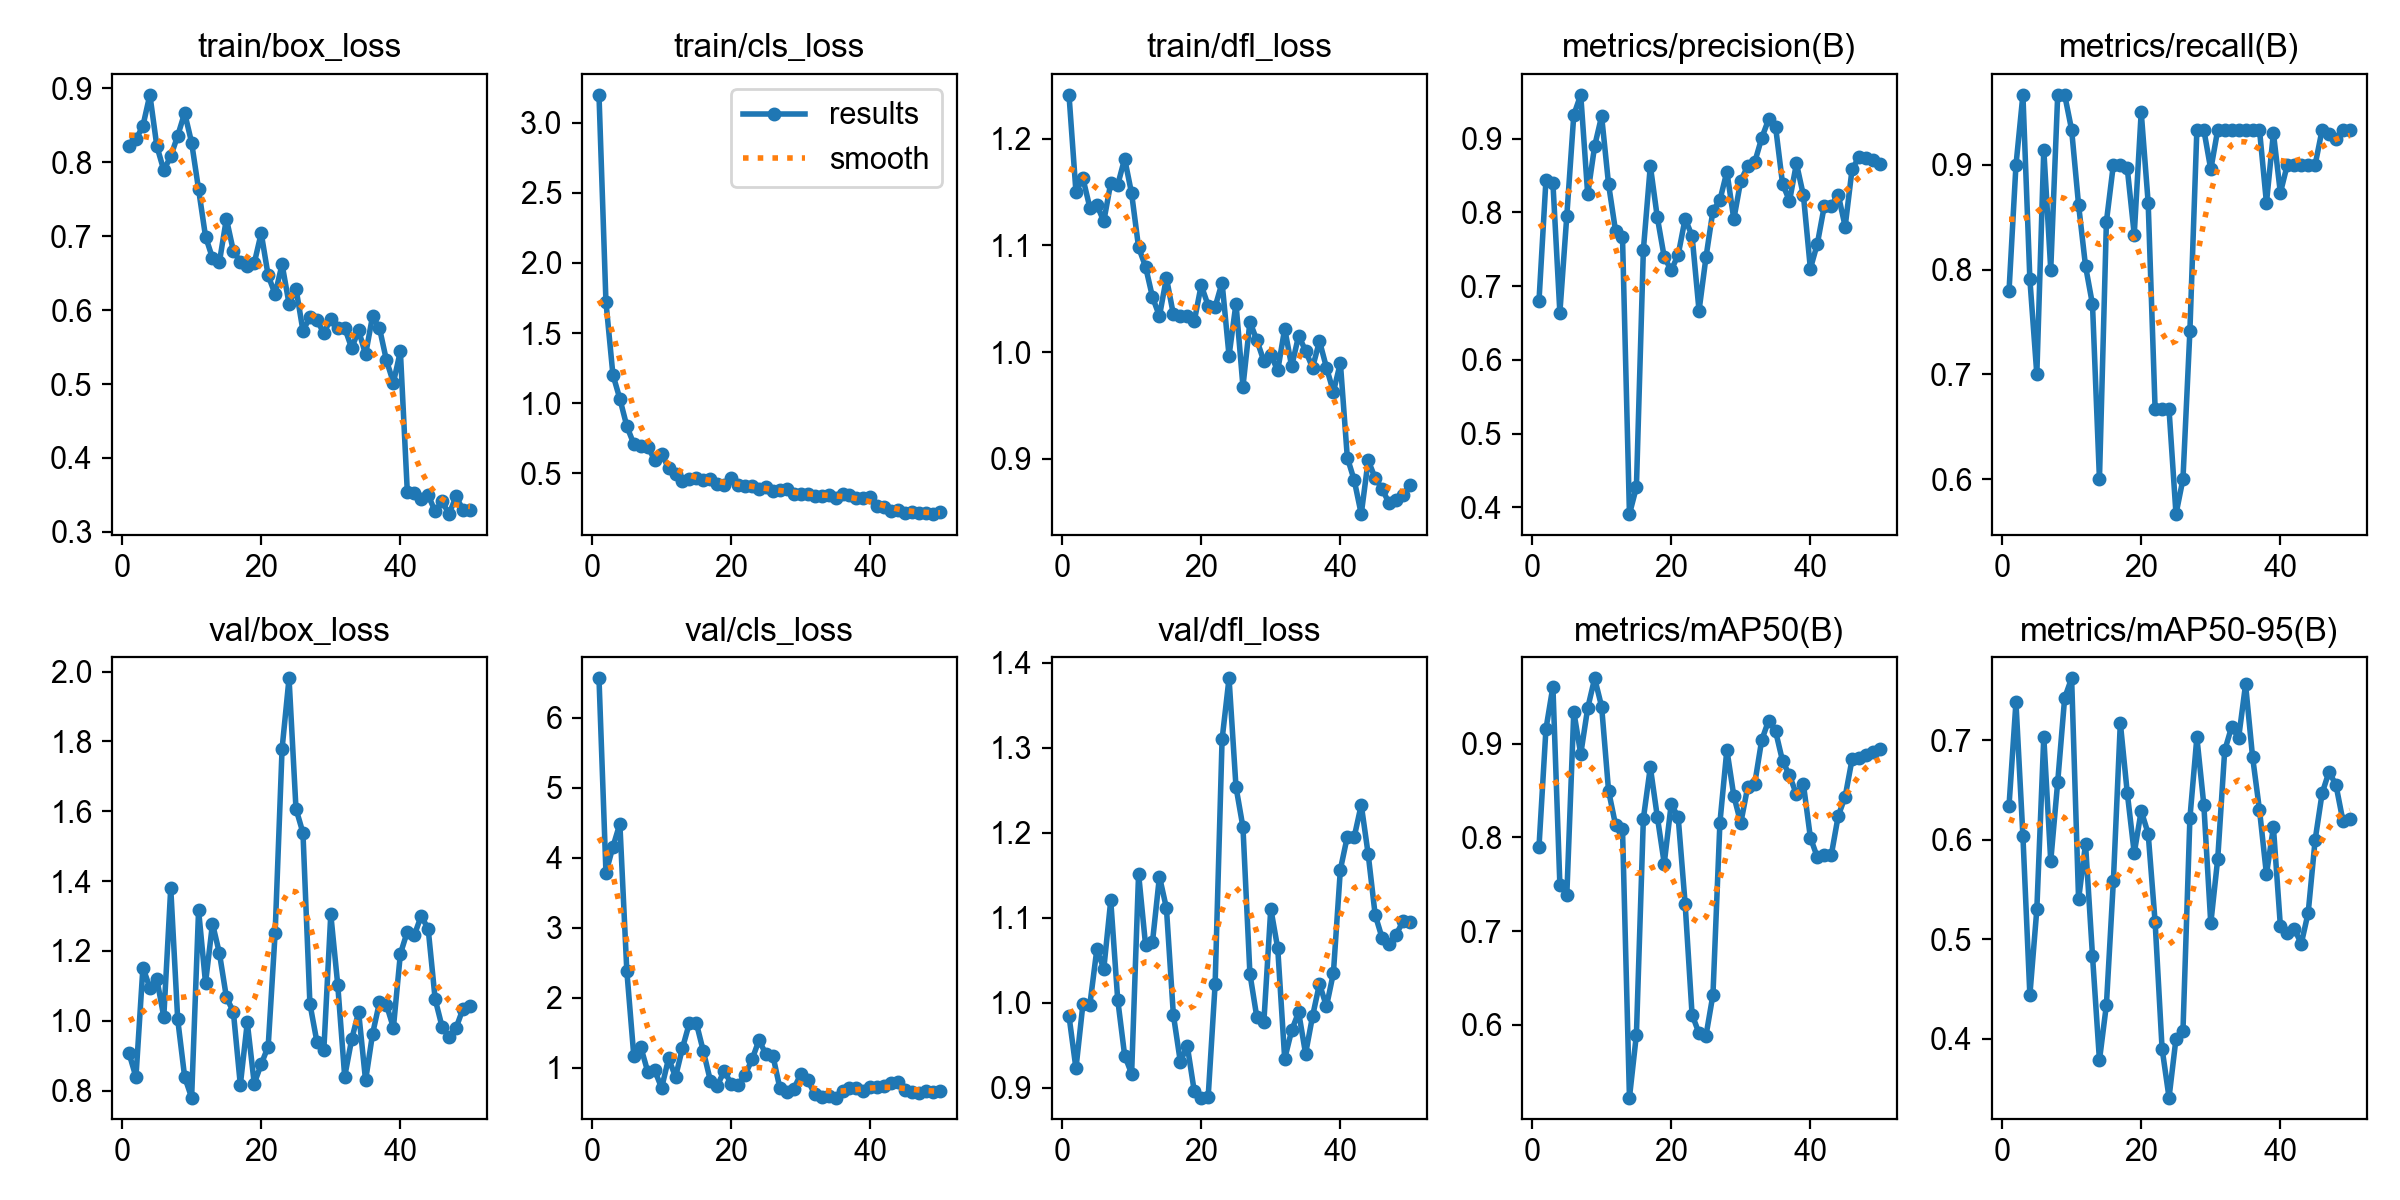

Source data for this figure (header and first rows):
epoch, time, train/box_loss, train/cls_loss, train/dfl_loss, metrics/precision(B), metrics/recall(B), metrics/mAP50(B), metrics/mAP50-95(B), val/box_loss, val/cls_loss, val/dfl_loss, lr/pg0, lr/pg1, lr/pg2
1, 9.495, 0.8218, 3.199, 1.241, 0.6799, 0.7791, 0.7898, 0.6339, 0.9074, 6.563, 0.9842, 0.0006437, 0.0006437, 0.0006437
2, 16.75, 0.8307, 1.721, 1.15, 0.8437, 0.8993, 0.9155, 0.7383, 0.8389, 3.786, 0.9225, 0.001284, 0.001284, 0.001284
3, 23.65, 0.849, 1.204, 1.163, 0.84, 0.9667, 0.9606, 0.6039, 1.153, 4.156, 0.998, 0.001899, 0.001899, 0.001899
4, 30.51, 0.891, 1.031, 1.135, 0.664, 0.7907, 0.7497, 0.4438, 1.095, 4.485, 0.9975, 0.001881, 0.001881, 0.001881
5, 37.14, 0.8218, 0.8366, 1.138, 0.7955, 0.7, 0.7388, 0.5299, 1.12, 2.38, 1.063, 0.001842, 0.001842, 0.001842
6, 43.58, 0.789, 0.7096, 1.123, 0.932, 0.9144, 0.934, 0.7036, 1.011, 1.17, 1.04, 0.001802, 0.001802, 0.001802
7, 51.21, 0.8079, 0.6978, 1.158, 0.9593, 0.8, 0.8887, 0.5786, 1.38, 1.297, 1.12, 0.001762, 0.001762, 0.001762
8, 58.98, 0.8357, 0.6875, 1.157, 0.8244, 0.9667, 0.9377, 0.6582, 1.004, 0.9428, 1.004, 0.001723, 0.001723, 0.001723
9, 66.9, 0.8665, 0.5984, 1.181, 0.89, 0.9667, 0.9695, 0.7428, 0.8391, 0.9622, 0.9377, 0.001683, 0.001683, 0.001683
10, 74.33, 0.8264, 0.6349, 1.149, 0.9304, 0.9333, 0.9394, 0.7625, 0.7802, 0.7095, 0.9162, 0.001644, 0.001644, 0.001644
11, 81.48, 0.7632, 0.5399, 1.098, 0.8379, 0.8617, 0.8495, 0.5401, 1.317, 1.13, 1.152, 0.001604, 0.001604, 0.001604
12, 88.74, 0.6995, 0.4975, 1.08, 0.7749, 0.8033, 0.8133, 0.5958, 1.108, 0.8675, 1.068, 0.001564, 0.001564, 0.001564
13, 95.3, 0.6704, 0.4488, 1.052, 0.7666, 0.7667, 0.8092, 0.4833, 1.278, 1.28, 1.071, 0.001525, 0.001525, 0.001525
14, 101.8, 0.6654, 0.4607, 1.034, 0.3909, 0.6, 0.5226, 0.3783, 1.193, 1.64, 1.148, 0.001485, 0.001485, 0.001485
15, 108.2, 0.7234, 0.4674, 1.07, 0.4273, 0.8457, 0.5898, 0.434, 1.067, 1.632, 1.111, 0.001446, 0.001446, 0.001446
16, 114.8, 0.6798, 0.4514, 1.035, 0.7491, 0.9, 0.8199, 0.5584, 1.026, 1.233, 0.9856, 0.001406, 0.001406, 0.001406
17, 121.6, 0.6653, 0.4572, 1.034, 0.8631, 0.9, 0.8748, 0.7176, 0.8164, 0.8153, 0.9304, 0.001366, 0.001366, 0.001366
18, 128.8, 0.6601, 0.4274, 1.034, 0.7934, 0.8964, 0.8221, 0.6471, 0.9952, 0.742, 0.949, 0.001327, 0.001327, 0.001327
19, 136, 0.6633, 0.4182, 1.029, 0.7391, 0.8333, 0.7721, 0.5866, 0.8204, 0.9526, 0.8958, 0.001287, 0.001287, 0.001287
20, 143.8, 0.704, 0.4663, 1.063, 0.7215, 0.9503, 0.8354, 0.6291, 0.8758, 0.766, 0.8882, 0.001248, 0.001248, 0.001248
21, 151.7, 0.6468, 0.4208, 1.044, 0.7422, 0.8639, 0.8216, 0.6063, 0.9264, 0.7506, 0.8889, 0.001208, 0.001208, 0.001208
22, 160.7, 0.6215, 0.4088, 1.042, 0.7913, 0.6667, 0.7293, 0.5172, 1.251, 0.8995, 1.021, 0.001168, 0.001168, 0.001168
23, 169, 0.6619, 0.4083, 1.065, 0.7681, 0.6667, 0.611, 0.39, 1.779, 1.116, 1.31, 0.001129, 0.001129, 0.001129
24, 177.4, 0.6086, 0.3886, 0.9967, 0.6666, 0.6665, 0.5911, 0.3407, 1.981, 1.394, 1.382, 0.001089, 0.001089, 0.001089
25, 185.4, 0.6291, 0.4033, 1.046, 0.7392, 0.5667, 0.5887, 0.4, 1.607, 1.187, 1.254, 0.00105, 0.00105, 0.00105
26, 192.6, 0.5721, 0.3723, 0.9678, 0.8023, 0.6, 0.6322, 0.4075, 1.538, 1.168, 1.206, 0.00101, 0.00101, 0.00101
27, 200, 0.5903, 0.3784, 1.028, 0.8165, 0.7417, 0.8156, 0.6219, 1.049, 0.7028, 1.034, 0.0009704, 0.0009704, 0.0009704
28, 207.5, 0.5867, 0.388, 1.011, 0.8551, 0.9333, 0.8934, 0.703, 0.9405, 0.6578, 0.9825, 0.0009308, 0.0009308, 0.0009308
29, 214.8, 0.5685, 0.3566, 0.9918, 0.7907, 0.9333, 0.8441, 0.6351, 0.9162, 0.6982, 0.9766, 0.0008912, 0.0008912, 0.0008912
30, 223, 0.5883, 0.3523, 0.9974, 0.8431, 0.8954, 0.8153, 0.5159, 1.305, 0.9059, 1.111, 0.0008516, 0.0008516, 0.0008516
31, 230.6, 0.5757, 0.3508, 0.983, 0.8626, 0.9333, 0.854, 0.5811, 1.103, 0.8211, 1.064, 0.000812, 0.000812, 0.000812
32, 237.9, 0.5759, 0.3403, 1.022, 0.8679, 0.9333, 0.857, 0.6898, 0.8401, 0.62, 0.9337, 0.0007724, 0.0007724, 0.0007724
33, 244.9, 0.5487, 0.3403, 0.9867, 0.9005, 0.9333, 0.9034, 0.7137, 0.9468, 0.5851, 0.9673, 0.0007328, 0.0007328, 0.0007328
34, 252.1, 0.5726, 0.3478, 1.015, 0.926, 0.9333, 0.9245, 0.7025, 1.025, 0.5984, 0.9888, 0.0006932, 0.0006932, 0.0006932
35, 259.2, 0.54, 0.3265, 1.001, 0.9158, 0.9333, 0.9131, 0.7563, 0.8292, 0.5712, 0.9398, 0.0006536, 0.0006536, 0.0006536
36, 266.3, 0.5916, 0.3561, 0.9855, 0.839, 0.9333, 0.8815, 0.6837, 0.962, 0.6712, 0.9839, 0.000614, 0.000614, 0.000614
37, 273.6, 0.5755, 0.3489, 1.01, 0.8153, 0.9333, 0.8662, 0.63, 1.053, 0.7088, 1.022, 0.0005744, 0.0005744, 0.0005744
38, 280.8, 0.532, 0.3255, 0.9856, 0.8662, 0.8635, 0.8457, 0.5653, 1.046, 0.7015, 0.9955, 0.0005348, 0.0005348, 0.0005348
39, 288.1, 0.502, 0.3256, 0.9629, 0.823, 0.9303, 0.8567, 0.6128, 0.9803, 0.6707, 1.035, 0.0004952, 0.0004952, 0.0004952
40, 295.2, 0.5443, 0.3321, 0.99, 0.7237, 0.8731, 0.7998, 0.5134, 1.192, 0.717, 1.157, 0.0004556, 0.0004556, 0.0004556
41, 302.2, 0.354, 0.27, 0.9012, 0.7572, 0.9, 0.7788, 0.5059, 1.255, 0.718, 1.195, 0.000416, 0.000416, 0.000416
42, 309.8, 0.352, 0.2599, 0.8799, 0.8085, 0.9, 0.7815, 0.5105, 1.245, 0.7437, 1.195, 0.0003764, 0.0003764, 0.0003764
43, 316.8, 0.3446, 0.2314, 0.8483, 0.8091, 0.9, 0.7808, 0.4954, 1.301, 0.7798, 1.233, 0.0003368, 0.0003368, 0.0003368
44, 323.8, 0.3498, 0.2366, 0.8986, 0.824, 0.9, 0.8227, 0.5268, 1.263, 0.7913, 1.175, 0.0002972, 0.0002972, 0.0002972
45, 330.4, 0.3277, 0.2173, 0.882, 0.7808, 0.9, 0.8433, 0.6001, 1.062, 0.6838, 1.103, 0.0002576, 0.0002576, 0.0002576
46, 337.3, 0.3412, 0.2281, 0.872, 0.859, 0.9333, 0.8834, 0.6468, 0.9824, 0.6486, 1.076, 0.000218, 0.000218, 0.000218
47, 344.2, 0.3241, 0.2162, 0.8583, 0.8745, 0.9294, 0.8845, 0.6687, 0.9542, 0.6341, 1.069, 0.0001784, 0.0001784, 0.0001784
48, 351, 0.3482, 0.218, 0.8616, 0.8739, 0.9244, 0.8879, 0.6547, 0.9793, 0.6594, 1.08, 0.0001388, 0.0001388, 0.0001388
49, 357.9, 0.3298, 0.2098, 0.8662, 0.8714, 0.9333, 0.8913, 0.6187, 1.035, 0.6582, 1.095, 9.92e-05, 9.92e-05, 9.92e-05
50, 365, 0.3301, 0.224, 0.8755, 0.8659, 0.9333, 0.8937, 0.6214, 1.043, 0.6631, 1.095, 5.96e-05, 5.96e-05, 5.96e-05
